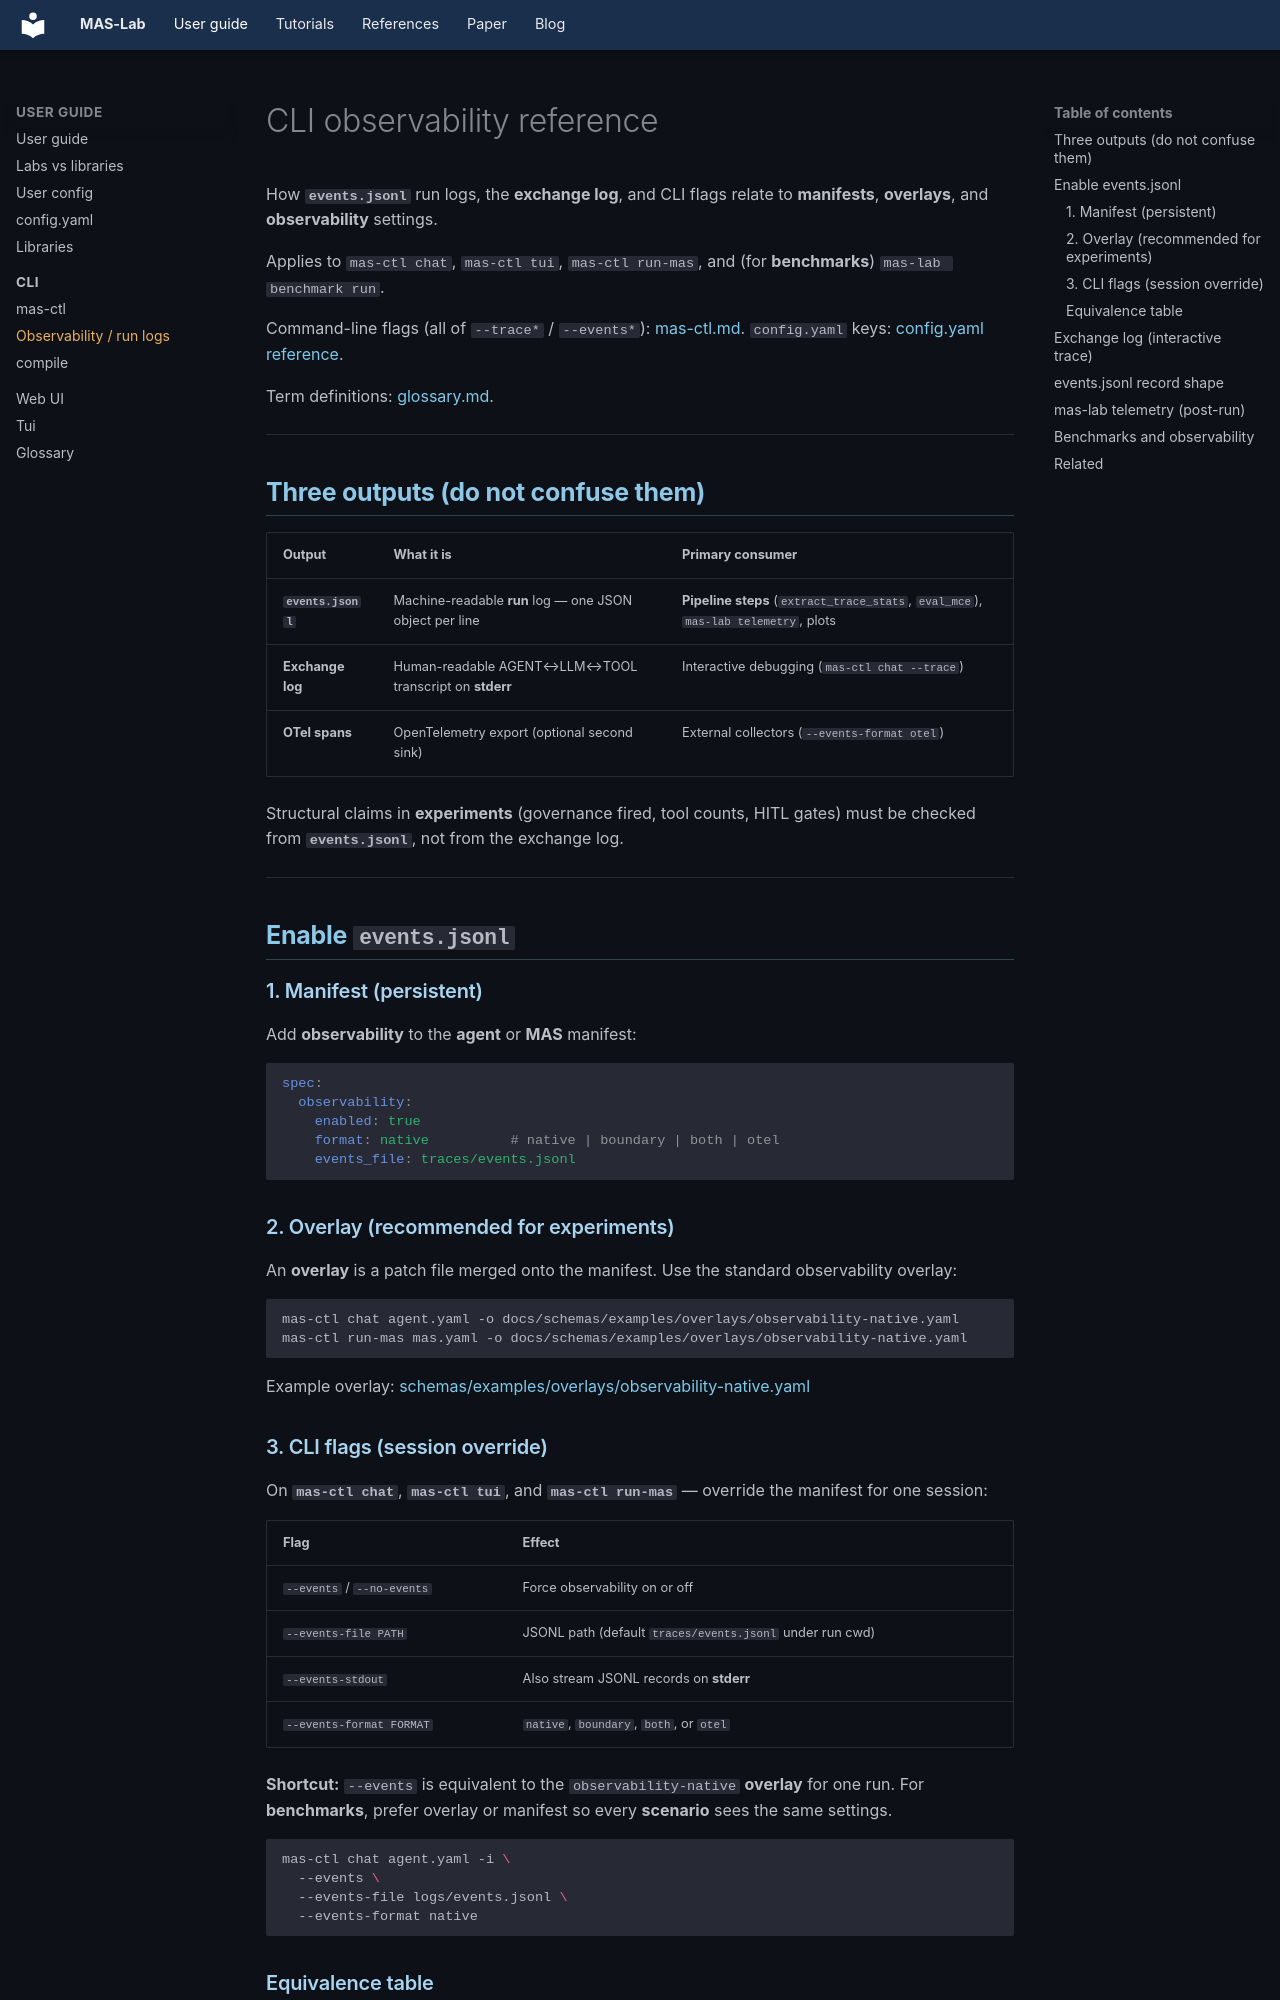

repository: outshift-open/mas-lab · page: cli/observability/index.html · generator: mkdocs

<!--
  Copyright (c) 2026 Cisco Systems, Inc. and its affiliates
  SPDX-License-Identifier: Apache-2.0
-->
# CLI observability reference

How **`events.jsonl`** run logs, the **exchange log**, and CLI flags relate to
**manifests**, **overlays**, and **observability** settings.

Applies to `mas-ctl chat`, `mas-ctl tui`, `mas-ctl run-mas`, and (for
**benchmarks**) `mas-lab benchmark run`.

Command-line flags (all of `--trace*` / `--events*`): [mas-ctl.md](mas-ctl.md).
`config.yaml` keys: [config.yaml reference](../references/config.yaml.md).

Term definitions: [glossary.md](../glossary.md).

---

## Three outputs (do not confuse them)

| Output | What it is | Primary consumer |
|--------|------------|------------------|
| **`events.jsonl`** | Machine-readable **run** log — one JSON object per line | **Pipeline steps** (`extract_trace_stats`, `eval_mce`), `mas-lab telemetry`, plots |
| **Exchange log** | Human-readable AGENT↔LLM↔TOOL transcript on **stderr** | Interactive debugging (`mas-ctl chat --trace`) |
| **OTel spans** | OpenTelemetry export (optional second sink) | External collectors (`--events-format otel`) |

Structural claims in **experiments** (governance fired, tool counts, HITL gates)
must be checked from **`events.jsonl`**, not from the exchange log.

---

## Enable `events.jsonl`

### 1. Manifest (persistent)

Add **observability** to the **agent** or **MAS** manifest:

```yaml
spec:
  observability:
    enabled: true
    format: native          # native | boundary | both | otel
    events_file: traces/events.jsonl
```

### 2. Overlay (recommended for experiments)

An **overlay** is a patch file merged onto the manifest. Use the standard
observability overlay:

```bash
mas-ctl chat agent.yaml -o docs/schemas/examples/overlays/observability-native.yaml
mas-ctl run-mas mas.yaml -o docs/schemas/examples/overlays/observability-native.yaml
```

Example overlay: [schemas/examples/overlays/observability-native.yaml](../schemas/examples/overlays/observability-native.yaml)
